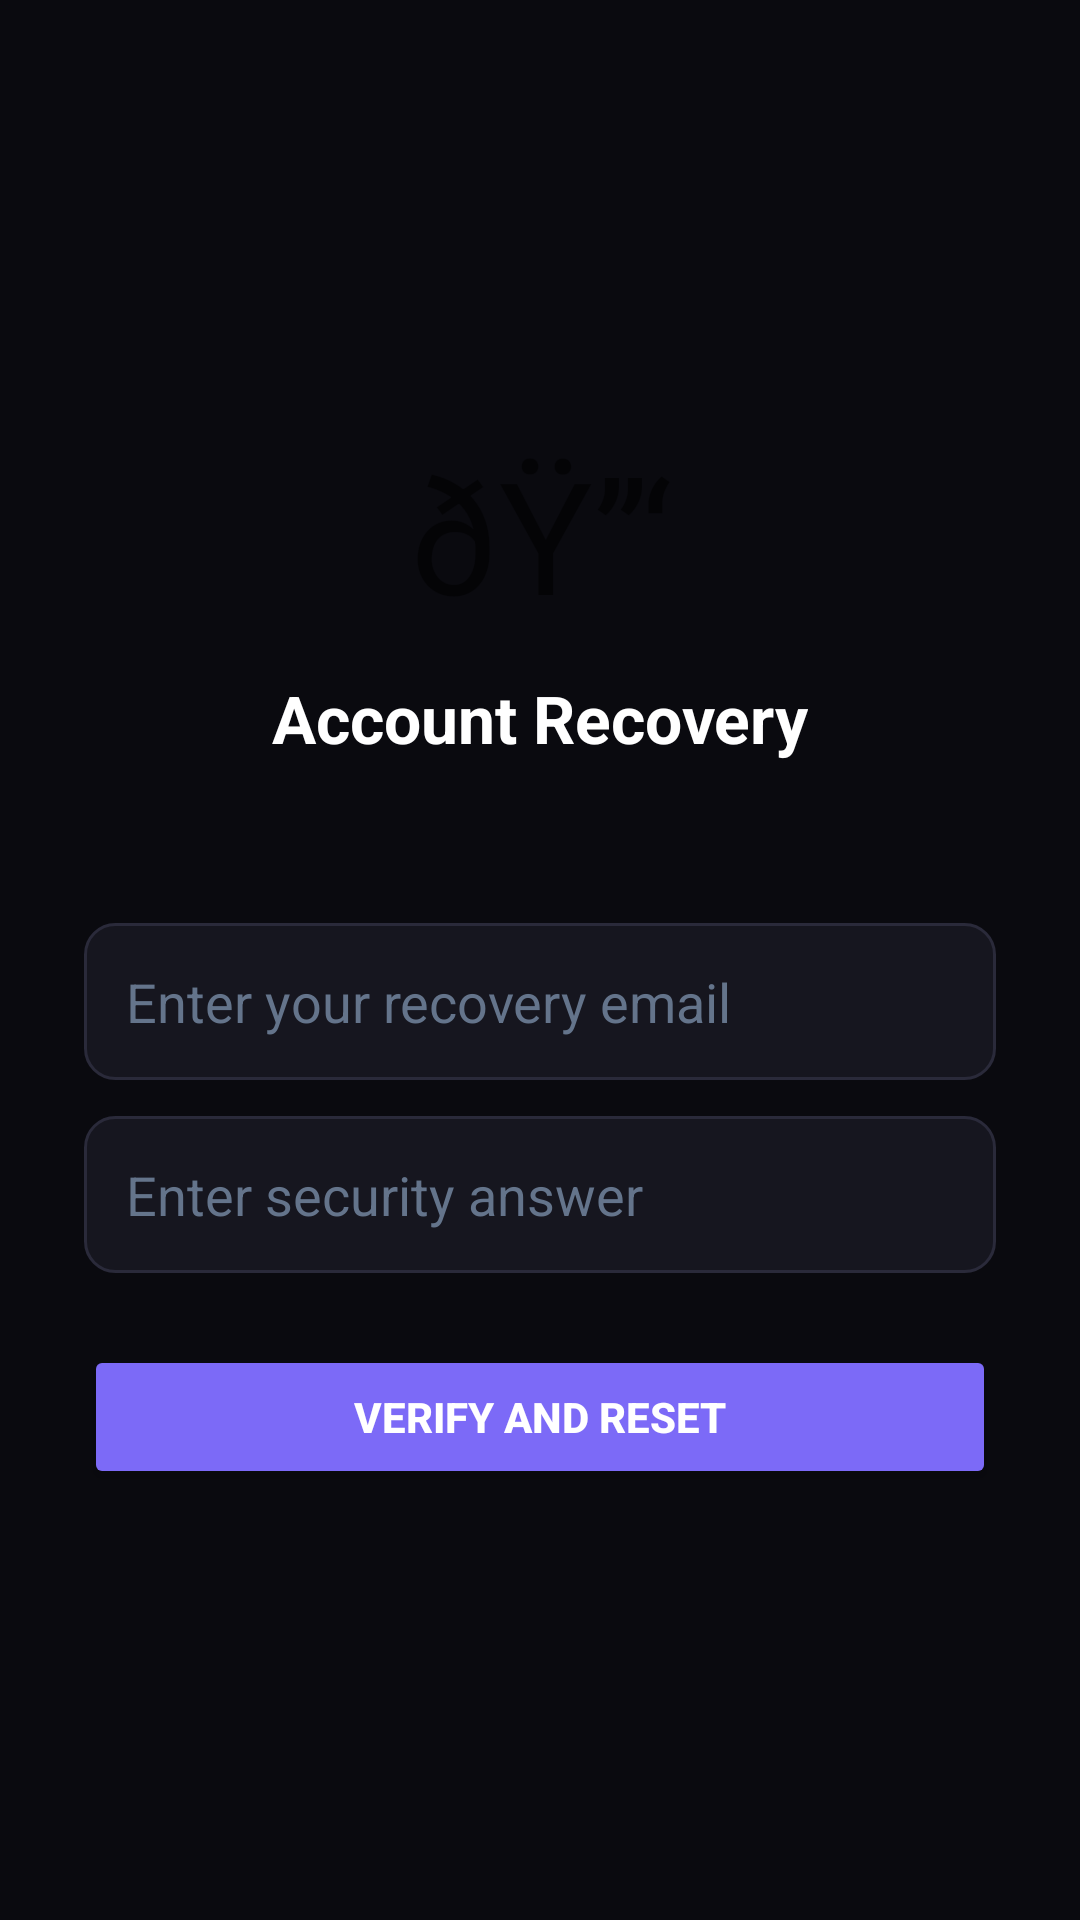

Here is an Android app screen rendered from its layout file. Give the layout XML and the strings, colors and styles it references.
<!-- AndroidManifest.xml: application theme Theme.AppLock -->
<!-- res/layout/activity_recovery.xml -->
﻿<?xml version="1.0" encoding="utf-8"?>
<LinearLayout xmlns:android="http://schemas.android.com/apk/res/android"
    android:layout_width="match_parent" android:layout_height="match_parent"
    android:orientation="vertical" android:gravity="center" android:background="#0A0A0F" android:padding="28dp">
    <TextView android:layout_width="wrap_content" android:layout_height="wrap_content" android:text="ðŸ”‘" android:textSize="52sp" android:layout_marginBottom="12dp"/>
    <TextView android:layout_width="wrap_content" android:layout_height="wrap_content" android:text="Account Recovery" android:textColor="#FFFFFF" android:textSize="22sp" android:textStyle="bold" android:layout_marginBottom="8dp"/>
    <TextView android:id="@+id/tv_recovery_info" android:layout_width="wrap_content" android:layout_height="wrap_content" android:textColor="#64748B" android:textSize="13sp" android:gravity="center" android:layout_marginBottom="28dp"/>
    <EditText android:id="@+id/et_rec_email" android:layout_width="match_parent" android:layout_height="wrap_content" android:hint="Enter your recovery email" android:inputType="textEmailAddress" android:textColor="#E2E8F0" android:textColorHint="#64748B" android:background="@drawable/input_bg" android:padding="14dp" android:layout_marginBottom="12dp"/>
    <EditText android:id="@+id/et_rec_answer" android:layout_width="match_parent" android:layout_height="wrap_content" android:hint="Enter security answer" android:inputType="text" android:textColor="#E2E8F0" android:textColorHint="#64748B" android:background="@drawable/input_bg" android:padding="14dp" android:layout_marginBottom="24dp"/>
    <Button android:id="@+id/btn_verify_recovery" android:layout_width="match_parent" android:layout_height="wrap_content" android:text="VERIFY AND RESET" android:backgroundTint="#7C6AF7" android:textColor="#FFFFFF" android:textStyle="bold" android:padding="14dp"/>
</LinearLayout>
<!-- resources referenced by this layout -->
<resources>
  <!-- drawable input_bg (drawable) -->
  ﻿<?xml version="1.0" encoding="utf-8"?>
  <shape xmlns:android="http://schemas.android.com/apk/res/android" android:shape="rectangle">
      <solid android:color="#16161F"/>
      <stroke android:width="1dp" android:color="#2A2A3A"/>
      <corners android:radius="10dp"/>
  </shape>
  <style name="Theme.AppLock" parent="Theme.MaterialComponents.DayNight.NoActionBar">
          <item name="colorPrimary">@color/accent</item>
          <item name="colorPrimaryVariant">@color/purple_700</item>
          <item name="colorOnPrimary">@color/white</item>
          <item name="android:windowBackground">@color/bg_dark</item>
      </style>
  <color name="accent">#7C6AF7</color>
  <color name="purple_700">#FF3700B3</color>
  <color name="white">#FFFFFFFF</color>
  <color name="bg_dark">#0A0A0F</color>
</resources>
